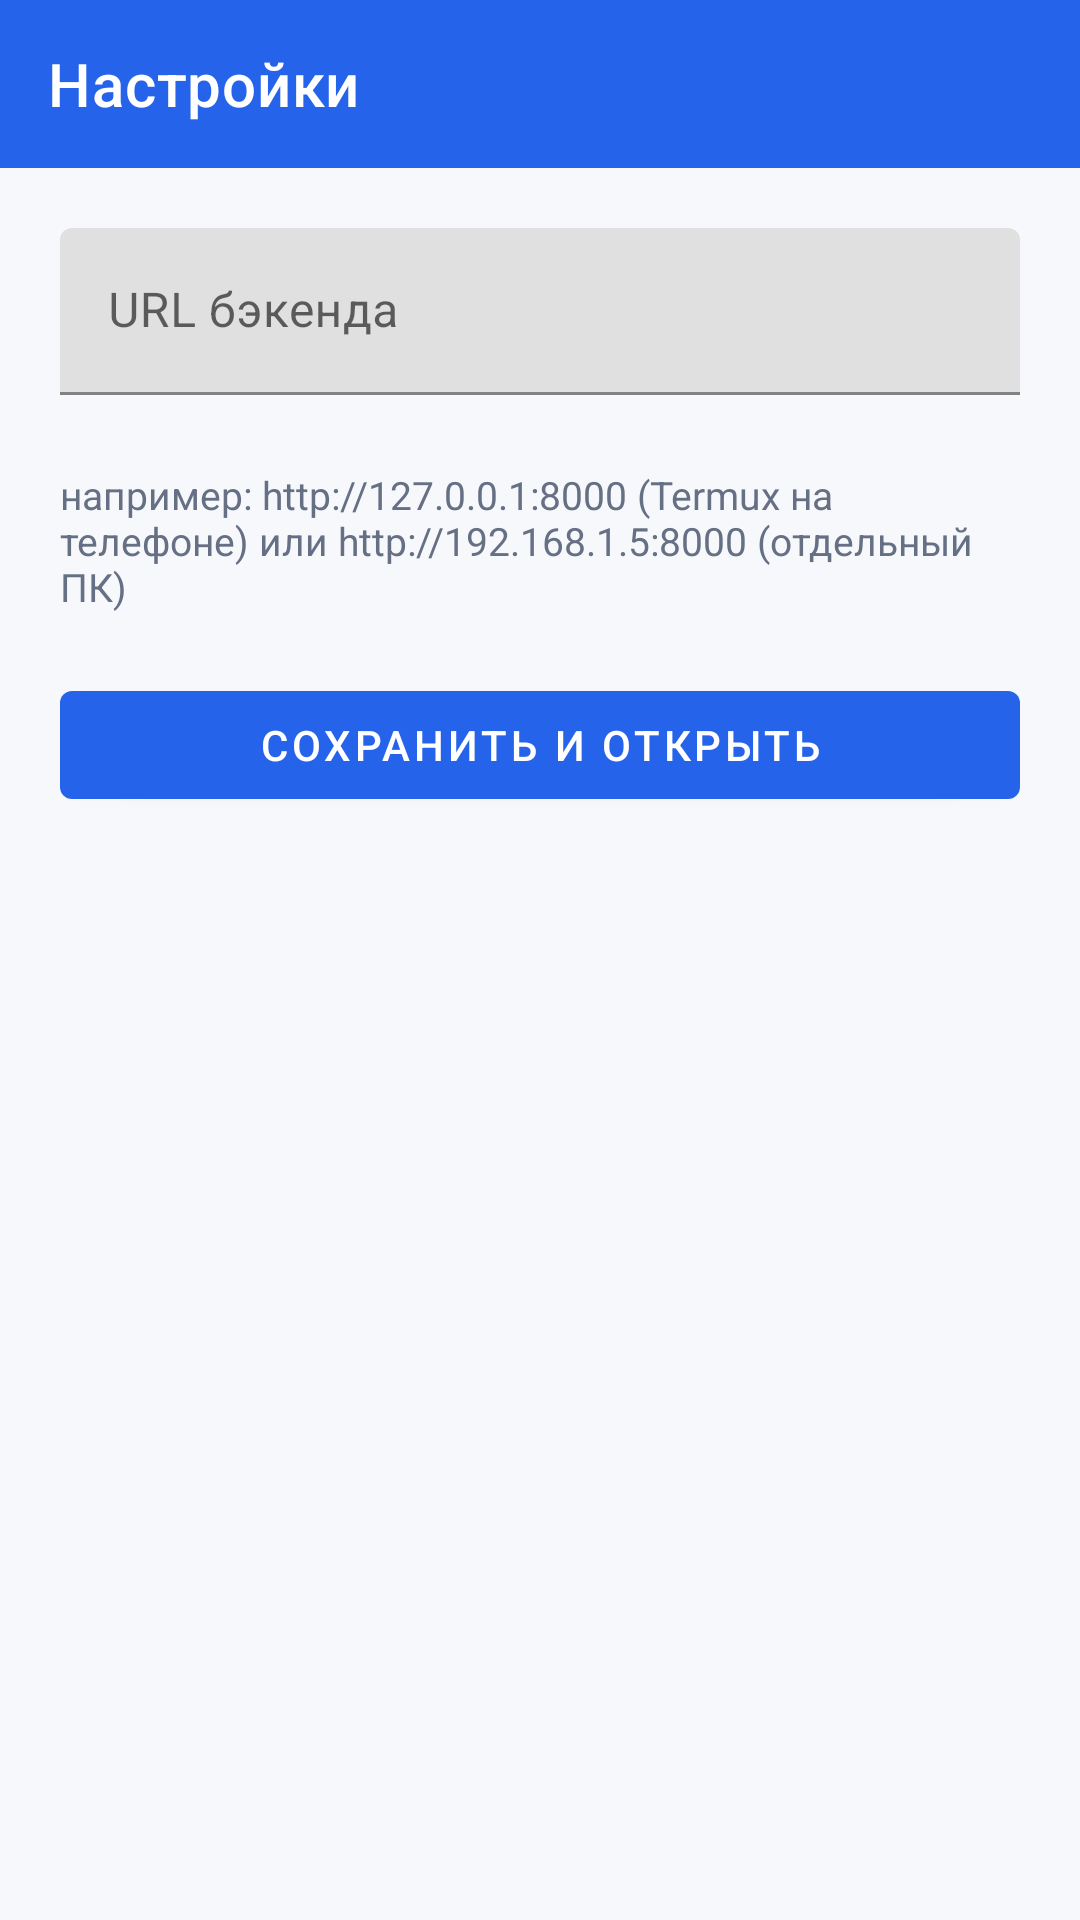

Android layout source for this screen:
<!-- AndroidManifest.xml: application theme Theme.TelegramComments -->
<!-- res/layout/activity_settings.xml -->
<?xml version="1.0" encoding="utf-8"?>
<LinearLayout xmlns:android="http://schemas.android.com/apk/res/android"
    xmlns:app="http://schemas.android.com/apk/res-auto"
    android:layout_width="match_parent"
    android:layout_height="match_parent"
    android:orientation="vertical">

    <com.google.android.material.appbar.MaterialToolbar
        android:id="@+id/toolbar"
        android:layout_width="match_parent"
        android:layout_height="?attr/actionBarSize"
        android:background="?attr/colorPrimary"
        android:theme="@style/ThemeOverlay.MaterialComponents.Dark.ActionBar"
        app:popupTheme="@style/ThemeOverlay.MaterialComponents.Light"
        app:title="@string/settings_title" />

    <ScrollView
        android:layout_width="match_parent"
        android:layout_height="0dp"
        android:layout_weight="1">

        <LinearLayout
            android:layout_width="match_parent"
            android:layout_height="wrap_content"
            android:orientation="vertical"
            android:padding="20dp">

            <com.google.android.material.textfield.TextInputLayout
                android:id="@+id/urlInputLayout"
                android:layout_width="match_parent"
                android:layout_height="wrap_content"
                android:hint="@string/settings_url_hint"
                app:errorEnabled="true">

                <com.google.android.material.textfield.TextInputEditText
                    android:id="@+id/urlInput"
                    android:layout_width="match_parent"
                    android:layout_height="wrap_content"
                    android:inputType="textUri"
                    android:autofillHints="url"
                    android:imeOptions="actionDone"
                    android:singleLine="true" />
            </com.google.android.material.textfield.TextInputLayout>

            <TextView
                android:layout_width="match_parent"
                android:layout_height="wrap_content"
                android:layout_marginTop="4dp"
                android:text="@string/settings_url_example"
                android:textColor="@color/muted"
                android:textSize="13sp" />

            <com.google.android.material.button.MaterialButton
                android:id="@+id/saveButton"
                android:layout_width="match_parent"
                android:layout_height="wrap_content"
                android:layout_marginTop="20dp"
                android:text="@string/settings_save_and_open" />
        </LinearLayout>
    </ScrollView>
</LinearLayout>
<!-- resources referenced by this layout -->
<resources>
  <color name="muted">#667085</color>
  <string name="settings_save_and_open">Сохранить и открыть</string>
  <string name="settings_title">Настройки</string>
  <string name="settings_url_example">например: http://127.0.0.1:8000 (Termux на телефоне) или http://192.168.1.5:8000 (отдельный ПК)</string>
  <string name="settings_url_hint">URL бэкенда</string>
  <style name="Theme.TelegramComments" parent="Theme.MaterialComponents.DayNight.NoActionBar">
          <item name="colorPrimary">@color/primary</item>
          <item name="colorPrimaryVariant">@color/primary_dark</item>
          <item name="colorOnPrimary">#ffffff</item>
          <item name="colorSecondary">@color/primary</item>
          <item name="colorOnSecondary">#ffffff</item>
          <item name="android:colorBackground">@color/bg</item>
          <item name="android:windowBackground">@color/bg</item>
          <item name="android:textColor">@color/text</item>
          <item name="android:textColorPrimary">@color/text</item>
          <item name="android:statusBarColor" tools:targetApi="l">@color/primary_dark</item>
      </style>
  <color name="primary">#2563eb</color>
  <color name="primary_dark">#1e3a8a</color>
  <color name="bg">#f7f8fb</color>
  <color name="text">#111827</color>
</resources>
